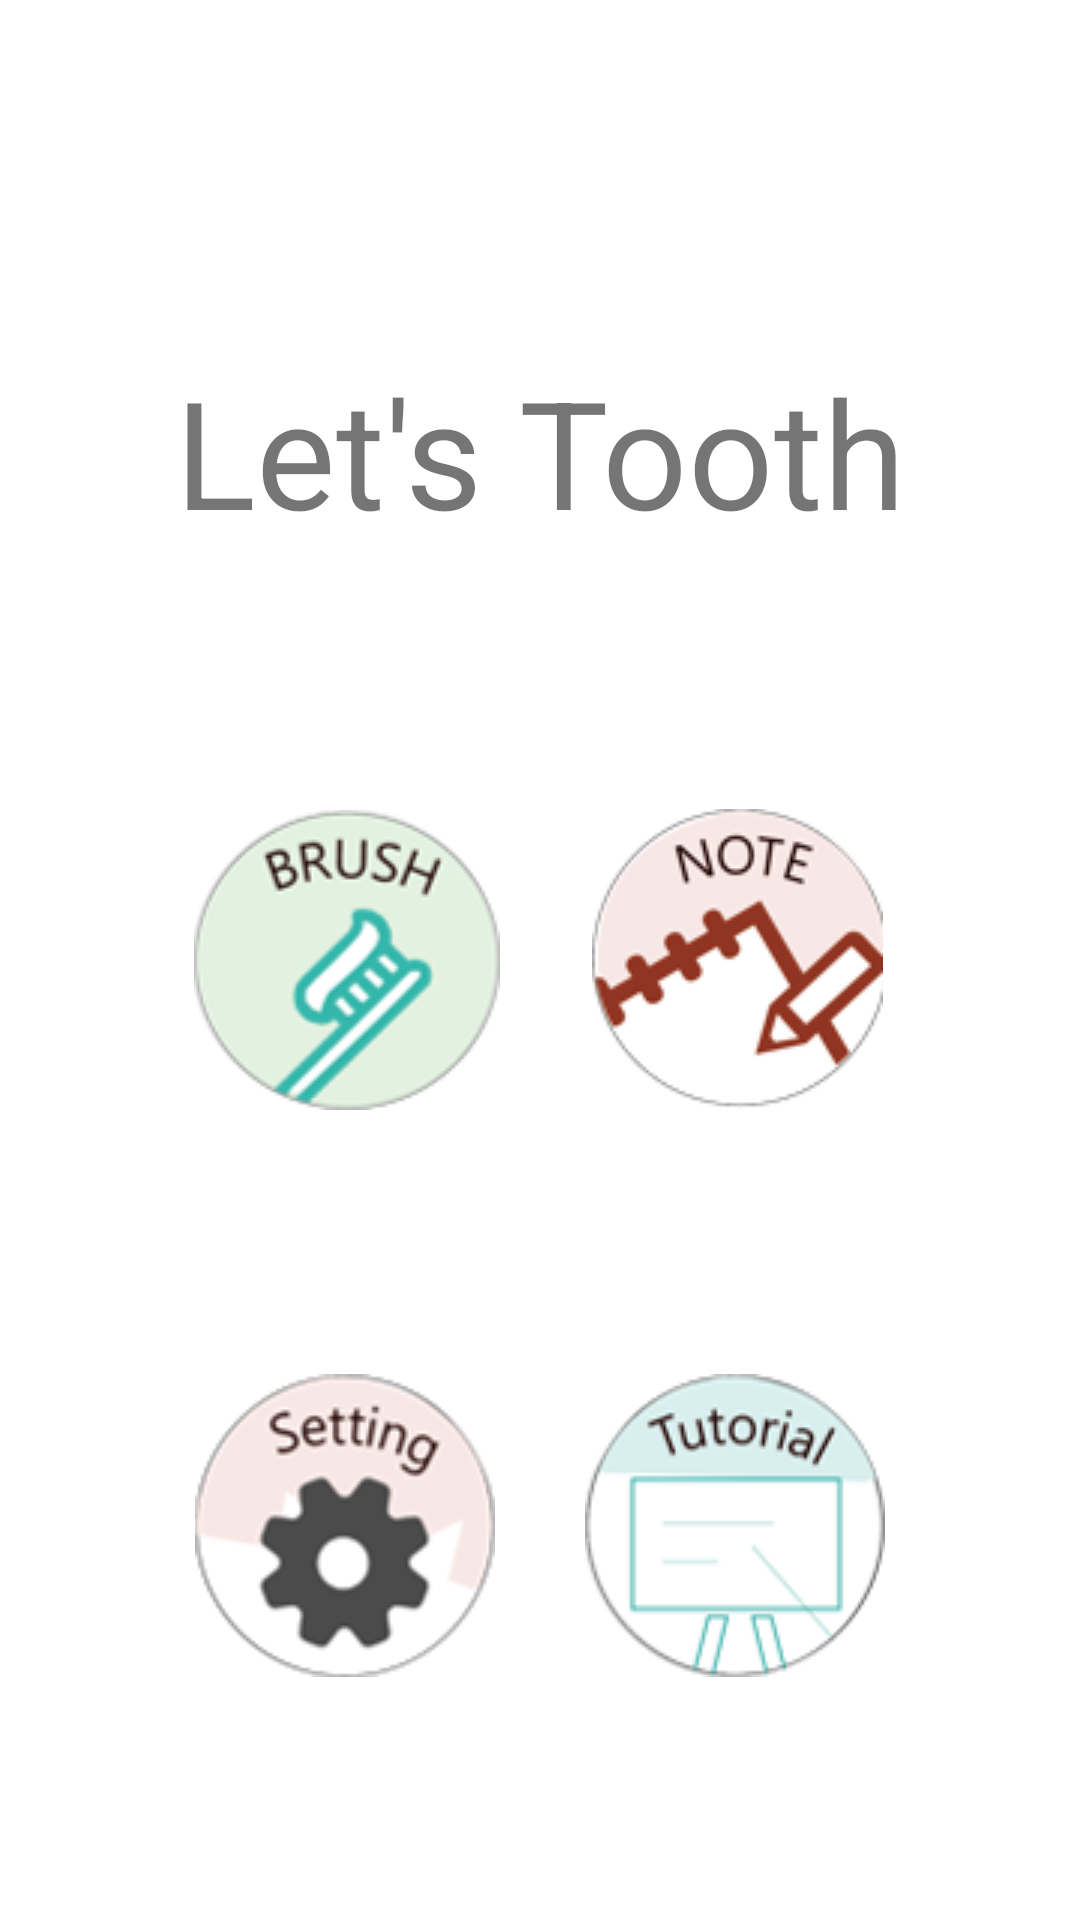

Layout XML and referenced resources for this Android screen:
<!-- AndroidManifest.xml: application theme AppTheme -->
<!-- res/layout/activity_main.xml -->
<?xml version="1.0" encoding="utf-8"?>
<android.support.constraint.ConstraintLayout xmlns:android="http://schemas.android.com/apk/res/android"
    xmlns:app="http://schemas.android.com/apk/res-auto"
    xmlns:tools="http://schemas.android.com/tools"
    android:layout_width="match_parent"
    android:layout_height="match_parent"
    tools:context=".MainActivity">

    <TextView
        android:layout_width="wrap_content"
        android:layout_height="wrap_content"
        android:text="@string/app_name"
        android:textSize="50sp"
        app:layout_constraintBottom_toBottomOf="parent"
        app:layout_constraintHorizontal_bias="0.502"
        app:layout_constraintLeft_toLeftOf="parent"
        app:layout_constraintRight_toRightOf="parent"
        app:layout_constraintTop_toTopOf="parent"
        app:layout_constraintVertical_bias="0.204"
        tools:ignore="HardcodedText" />

    <ImageButton
        android:id="@+id/imageBrush"
        android:layout_width="wrap_content"
        android:layout_height="wrap_content"
        android:background="@android:color/transparent"
        android:src="@drawable/brush"
        app:layout_constraintBottom_toBottomOf="parent"
        app:layout_constraintHorizontal_bias="0.25"
        app:layout_constraintLeft_toLeftOf="parent"
        app:layout_constraintRight_toRightOf="parent"
        app:layout_constraintTop_toTopOf="parent"
        app:layout_constraintVertical_bias="0.5"
        tools:ignore="contentDescription" />

    <ImageButton
        android:id="@+id/imageNote"
        android:layout_width="wrap_content"
        android:layout_height="wrap_content"
        android:background="@null"
        android:src="@drawable/note"
        app:layout_constraintBottom_toBottomOf="parent"
        app:layout_constraintHorizontal_bias="0.75"
        app:layout_constraintLeft_toLeftOf="parent"
        app:layout_constraintRight_toRightOf="parent"
        app:layout_constraintTop_toTopOf="parent"
        app:layout_constraintVertical_bias="0.5"
        tools:ignore="contentDescription" />

    <ImageButton
        android:id="@+id/imageSet"
        android:layout_width="wrap_content"
        android:layout_height="wrap_content"
        android:background="@null"
        android:src="@drawable/setting"
        app:layout_constraintBottom_toBottomOf="parent"
        app:layout_constraintHorizontal_bias="0.25"
        app:layout_constraintLeft_toLeftOf="parent"
        app:layout_constraintRight_toRightOf="parent"
        app:layout_constraintTop_toTopOf="parent"
        app:layout_constraintVertical_bias="0.85"
        tools:ignore="contentDescription" />

    <ImageButton
        android:id="@+id/imageTutorial"
        android:layout_width="wrap_content"
        android:layout_height="wrap_content"
        android:background="@null"
        android:src="@drawable/tutorial"
        app:layout_constraintBottom_toBottomOf="parent"
        app:layout_constraintHorizontal_bias="0.75"
        app:layout_constraintLeft_toLeftOf="parent"
        app:layout_constraintRight_toRightOf="parent"
        app:layout_constraintTop_toTopOf="parent"
        app:layout_constraintVertical_bias="0.85"
        tools:ignore="contentDescription" />


</android.support.constraint.ConstraintLayout>
<!-- resources referenced by this layout -->
<resources>
  <!-- drawable brush: png bitmap (drawable, 13459 bytes) -->
  <!-- drawable note: png bitmap (drawable, 10169 bytes) -->
  <!-- drawable setting: png bitmap (drawable, 11332 bytes) -->
  <!-- drawable tutorial: png bitmap (drawable, 9361 bytes) -->
  <string name="app_name">Let\'s Tooth</string>
</resources>
